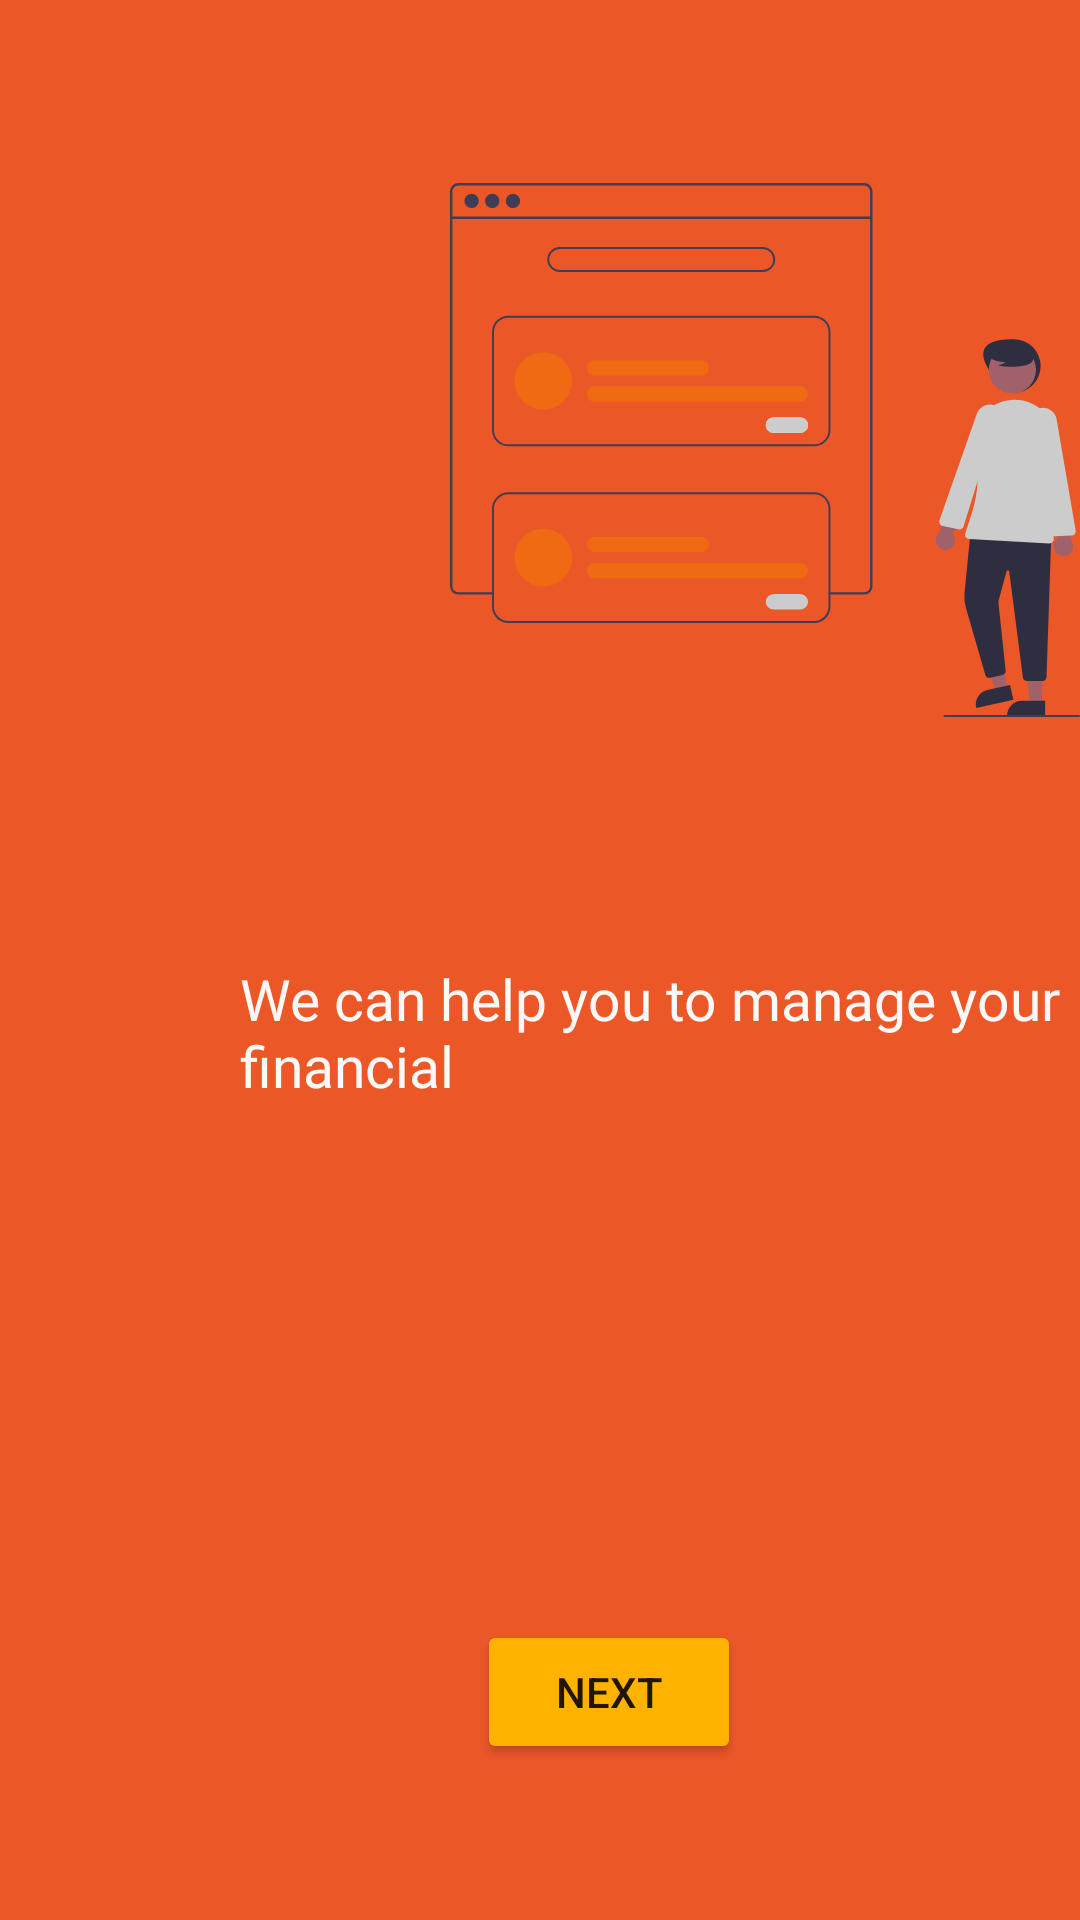

Layout XML and referenced resources for this Android screen:
<!-- AndroidManifest.xml: application theme Theme.ADS3Financial_Apps -->
<!-- res/layout/activity_on_boarding_one.xml -->
<?xml version="1.0" encoding="utf-8"?>
<androidx.constraintlayout.widget.ConstraintLayout xmlns:android="http://schemas.android.com/apk/res/android"
    xmlns:app="http://schemas.android.com/apk/res-auto"
    xmlns:tools="http://schemas.android.com/tools"
    android:layout_width="match_parent"
    android:layout_height="match_parent"
    android:background="#EC5728"
    tools:context=".OnBoardingOneActivity">

    <LinearLayout
        android:layout_width="match_parent"
        android:layout_height="match_parent"
        android:layout_marginBottom="100dp"
        android:orientation="vertical"
        app:layout_constraintBottom_toBottomOf="parent">

        <ImageView
            android:id="@+id/imageView2"
            android:layout_width="match_parent"
            android:layout_height="wrap_content"
            android:scaleType="fitXY"
            app:srcCompat="@drawable/ic_icon_onboarding_background_top_white" />

        <ImageView
            android:id="@+id/imageView3"
            android:layout_width="match_parent"
            android:layout_height="300dp"
            android:paddingLeft="150dp"
            app:srcCompat="@drawable/ic_undraw_onboarding_re_6osc" />

        <TextView
            android:id="@+id/textView3"
            android:layout_width="match_parent"
            android:layout_height="100dp"
            android:fontFamily="@font/acme"
            android:paddingLeft="80dp"
            android:paddingTop="20dp"
            android:text="We can help you to manage your financial"
            android:textColor="#FAF9F7"
            android:textSize="19sp" />

    </LinearLayout>

    <Button
        android:id="@+id/button4"
        android:layout_width="wrap_content"
        android:layout_height="wrap_content"
        android:layout_marginStart="159dp"
        android:layout_marginBottom="52dp"
        android:backgroundTint="#FFB300"
        android:text="Next"
        app:layout_constraintBottom_toBottomOf="parent"
        app:layout_constraintStart_toStartOf="parent" />

</androidx.constraintlayout.widget.ConstraintLayout>
<!-- resources referenced by this layout -->
<resources>
  <!-- drawable ic_undraw_onboarding_re_6osc: vector/xml drawable (drawable, 6603 chars, omitted) -->
  <style name="Theme.ADS3Financial_Apps" parent="Theme.MaterialComponents.DayNight.DarkActionBar">
          
          <item name="colorPrimary">#FB4005</item>
          <item name="colorPrimaryVariant">@color/purple_700</item>
          <item name="colorOnPrimary">@color/white</item>
          
          <item name="colorSecondary">@color/teal_200</item>
          <item name="colorSecondaryVariant">@color/orange_700</item>
          <item name="colorOnSecondary">@color/black</item>
          
          <item name="android:statusBarColor" tools:targetApi="l">?attr/colorPrimaryVariant</item>
          
      </style>
  <color name="purple_700">#FF3700B3</color>
  <color name="white">#FFFFFFFF</color>
  <color name="teal_200">#FF03DAC5</color>
  <color name="orange_700">#F35B0A</color>
  <color name="black">#FF000000</color>
</resources>
